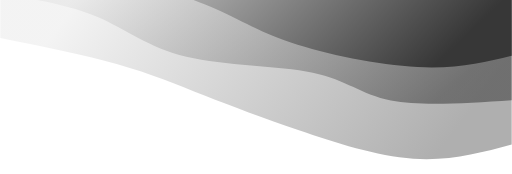
t = 0.00 s
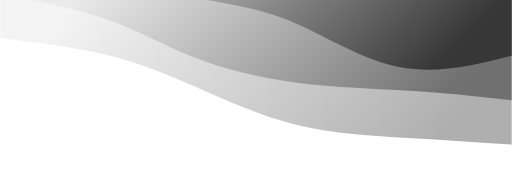
t = 0.75 s
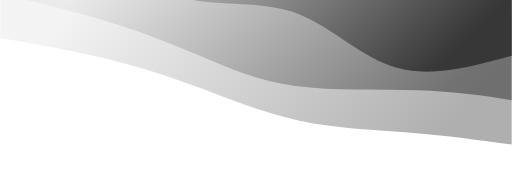
t = 1.25 s
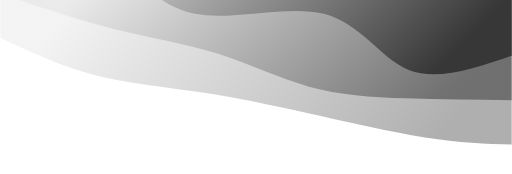
t = 2.00 s
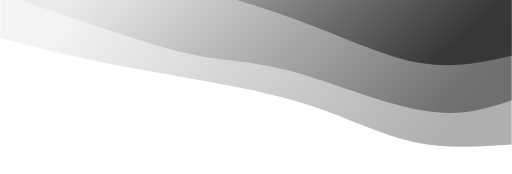
t = 2.75 s
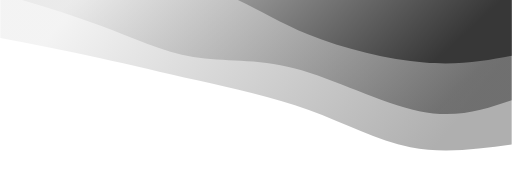
t = 3.25 s

The animated SVG that drew these frames (rendered in a browser with its animation timeline set to each time). Animation: 3 CSS @keyframes rules; one cycle of 4.00 s, repeats indefinitely.

<svg width="100%" height="100%" id="svg" viewBox="0 0 1440 490" xmlns="http://www.w3.org/2000/svg" class="transition duration-300 ease-in-out delay-150"><style>
          .path-0{
            animation:pathAnim-0 4s;
            animation-timing-function: linear;
            animation-iteration-count: infinite;
          }
          @keyframes pathAnim-0{
            0%{
              d: path("M 0,500 L 0,93 C 87.24401913875596,69.42105263157896 174.48803827751192,45.842105263157904 277,53 C 379.5119617224881,60.157894736842096 497.2918660287082,98.05263157894734 599,133 C 700.7081339712918,167.94736842105266 786.3444976076554,199.94736842105266 865,231 C 943.6555023923446,262.05263157894734 1015.33014354067,292.1578947368421 1110,319 C 1204.66985645933,345.8421052631579 1322.334928229665,369.42105263157896 1440,393 L 1440,500 L 0,500 Z");
            }
            25%{
              d: path("M 0,500 L 0,93 C 97.31100478468898,109.26794258373207 194.62200956937795,125.53588516746413 296,131 C 397.37799043062205,136.46411483253587 502.82296650717706,131.12440191387557 606,153 C 709.1770334928229,174.87559808612443 810.0861244019137,223.96650717703352 899,264 C 987.9138755980863,304.0334928229665 1064.8325358851675,335.0095693779904 1153,355 C 1241.1674641148325,374.9904306220096 1340.5837320574162,383.9952153110048 1440,393 L 1440,500 L 0,500 Z");
            }
            50%{
              d: path("M 0,500 L 0,93 C 73.24401913875596,95.35406698564593 146.48803827751192,97.70813397129186 244,113 C 341.5119617224881,128.29186602870814 463.2918660287082,156.52153110047846 573,181 C 682.7081339712918,205.47846889952154 780.3444976076553,226.20574162679426 880,241 C 979.6555023923447,255.79425837320574 1081.33014354067,264.6555023923445 1175,289 C 1268.66985645933,313.3444976076555 1354.334928229665,353.17224880382776 1440,393 L 1440,500 L 0,500 Z");
            }
            75%{
              d: path("M 0,500 L 0,93 C 98.83253588516749,83.50717703349284 197.66507177033498,74.01435406698566 288,96 C 378.334928229665,117.98564593301434 460.17224880382776,171.44976076555022 562,209 C 663.8277511961722,246.55023923444978 785.6459330143541,268.1866028708134 892,288 C 998.3540669856459,307.8133971291866 1089.244019138756,325.8038277511962 1178,343 C 1266.755980861244,360.1961722488038 1353.377990430622,376.5980861244019 1440,393 L 1440,500 L 0,500 Z");
            }
            100%{
              d: path("M 0,500 L 0,93 C 87.24401913875596,69.42105263157896 174.48803827751192,45.842105263157904 277,53 C 379.5119617224881,60.157894736842096 497.2918660287082,98.05263157894734 599,133 C 700.7081339712918,167.94736842105266 786.3444976076554,199.94736842105266 865,231 C 943.6555023923446,262.05263157894734 1015.33014354067,292.1578947368421 1110,319 C 1204.66985645933,345.8421052631579 1322.334928229665,369.42105263157896 1440,393 L 1440,500 L 0,500 Z");
            }
          }</style><defs><linearGradient id="gradient" x1="1%" y1="38%" x2="99%" y2="62%"><stop offset="5%" stop-color="#373737"></stop><stop offset="95%" stop-color="#e2e2e2"></stop></linearGradient></defs><path d="M 0,500 L 0,93 C 87.24401913875596,69.42105263157896 174.48803827751192,45.842105263157904 277,53 C 379.5119617224881,60.157894736842096 497.2918660287082,98.05263157894734 599,133 C 700.7081339712918,167.94736842105266 786.3444976076554,199.94736842105266 865,231 C 943.6555023923446,262.05263157894734 1015.33014354067,292.1578947368421 1110,319 C 1204.66985645933,345.8421052631579 1322.334928229665,369.42105263157896 1440,393 L 1440,500 L 0,500 Z" stroke="none" stroke-width="0" fill="url(#gradient)" fill-opacity="0.4" class="transition-all duration-300 ease-in-out delay-150 path-0" transform="rotate(-180 720 250)"></path><style>
          .path-1{
            animation:pathAnim-1 4s;
            animation-timing-function: linear;
            animation-iteration-count: infinite;
          }
          @keyframes pathAnim-1{
            0%{
              d: path("M 0,500 L 0,218 C 128.01913875598083,209.32057416267943 256.03827751196167,200.64114832535887 340,217 C 423.96172248803833,233.35885167464113 463.8660287081341,274.755980861244 560,295 C 656.1339712918659,315.244019138756 808.4976076555024,314.334928229665 916,340 C 1023.5023923444976,365.665071770335 1086.1435406698565,417.9043062200957 1166,452 C 1245.8564593301435,486.0956937799043 1342.9282296650717,502.04784688995215 1440,518 L 1440,500 L 0,500 Z");
            }
            25%{
              d: path("M 0,500 L 0,218 C 72.38277511961724,233.91387559808612 144.76555023923447,249.82775119617224 254,253 C 363.23444976076553,256.17224880382776 509.32057416267946,246.6028708133971 621,258 C 732.6794258373205,269.3971291866029 809.9521531100477,301.7607655502392 885,337 C 960.0478468899523,372.2392344497608 1032.8708133971293,410.35406698564594 1125,441 C 1217.1291866028707,471.64593301435406 1328.5645933014353,494.82296650717706 1440,518 L 1440,500 L 0,500 Z");
            }
            50%{
              d: path("M 0,500 L 0,218 C 102.08612440191388,218.79425837320574 204.17224880382776,219.58851674641147 300,223 C 395.82775119617224,226.41148325358853 485.3971291866029,232.44019138755982 571,256 C 656.6028708133971,279.5598086124402 738.2392344497608,320.6507177033493 829,349 C 919.7607655502392,377.3492822966507 1019.6459330143541,392.9569377990431 1123,419 C 1226.3540669856459,445.0430622009569 1333.1770334928228,481.52153110047846 1440,518 L 1440,500 L 0,500 Z");
            }
            75%{
              d: path("M 0,500 L 0,218 C 60.71770334928232,185.86602870813397 121.43540669856463,153.73205741626796 234,177 C 346.56459330143537,200.26794258373204 510.97607655502384,278.93779904306217 627,311 C 743.0239234449762,343.06220095693783 810.6602870813397,328.51674641148327 890,339 C 969.3397129186603,349.48325358851673 1060.3827751196172,384.99521531100476 1154,419 C 1247.6172248803828,453.00478468899524 1343.8086124401914,485.5023923444976 1440,518 L 1440,500 L 0,500 Z");
            }
            100%{
              d: path("M 0,500 L 0,218 C 128.01913875598083,209.32057416267943 256.03827751196167,200.64114832535887 340,217 C 423.96172248803833,233.35885167464113 463.8660287081341,274.755980861244 560,295 C 656.1339712918659,315.244019138756 808.4976076555024,314.334928229665 916,340 C 1023.5023923444976,365.665071770335 1086.1435406698565,417.9043062200957 1166,452 C 1245.8564593301435,486.0956937799043 1342.9282296650717,502.04784688995215 1440,518 L 1440,500 L 0,500 Z");
            }
          }</style><defs><linearGradient id="gradient" x1="1%" y1="38%" x2="99%" y2="62%"><stop offset="5%" stop-color="#373737"></stop><stop offset="95%" stop-color="#e2e2e2"></stop></linearGradient></defs><path d="M 0,500 L 0,218 C 128.01913875598083,209.32057416267943 256.03827751196167,200.64114832535887 340,217 C 423.96172248803833,233.35885167464113 463.8660287081341,274.755980861244 560,295 C 656.1339712918659,315.244019138756 808.4976076555024,314.334928229665 916,340 C 1023.5023923444976,365.665071770335 1086.1435406698565,417.9043062200957 1166,452 C 1245.8564593301435,486.0956937799043 1342.9282296650717,502.04784688995215 1440,518 L 1440,500 L 0,500 Z" stroke="none" stroke-width="0" fill="url(#gradient)" fill-opacity="0.53" class="transition-all duration-300 ease-in-out delay-150 path-1" transform="rotate(-180 720 250)"></path><style>
          .path-2{
            animation:pathAnim-2 4s;
            animation-timing-function: linear;
            animation-iteration-count: infinite;
          }
          @keyframes pathAnim-2{
            0%{
              d: path("M 0,500 L 0,343 C 76.64114832535884,324.18660287081343 153.28229665071768,305.3732057416268 265,311 C 376.7177033492823,316.6267942583732 523.5119617224881,346.69377990430627 622,380 C 720.4880382775119,413.30622009569373 770.66985645933,449.8516746411484 865,488 C 959.33014354067,526.1483253588516 1097.8086124401916,565.8995215311004 1201,592 C 1304.1913875598084,618.1004784688996 1372.0956937799042,630.5502392344498 1440,643 L 1440,500 L 0,500 Z");
            }
            25%{
              d: path("M 0,500 L 0,343 C 114.99521531100478,313.8708133971292 229.99043062200957,284.7416267942584 334,311 C 438.00956937799043,337.2583732057416 531.0334928229665,418.90430622009563 620,459 C 708.9665071770335,499.09569377990437 793.8755980861245,497.6411483253589 889,511 C 984.1244019138755,524.3588516746411 1089.4641148325359,552.5311004784689 1183,577 C 1276.5358851674641,601.4688995215311 1358.267942583732,622.2344497607655 1440,643 L 1440,500 L 0,500 Z");
            }
            50%{
              d: path("M 0,500 L 0,343 C 105.02392344497608,307.066985645933 210.04784688995215,271.13397129186603 290,303 C 369.95215311004785,334.86602870813397 424.83253588516743,434.5311004784689 529,461 C 633.1674641148326,487.4688995215311 786.622009569378,440.74162679425837 892,461 C 997.377990430622,481.25837320574163 1054.6794258373207,568.5023923444976 1138,610 C 1221.3205741626793,651.4976076555024 1330.6602870813397,647.2488038277512 1440,643 L 1440,500 L 0,500 Z");
            }
            75%{
              d: path("M 0,500 L 0,343 C 71.87559808612443,330.99043062200957 143.75119617224885,318.98086124401914 240,328 C 336.24880382775115,337.01913875598086 456.87081339712915,367.066985645933 558,411 C 659.1291866028708,454.933014354067 740.7655502392346,512.7511961722488 828,540 C 915.2344497607654,567.2488038277512 1008.0669856459331,563.9282296650717 1111,576 C 1213.933014354067,588.0717703349283 1326.9665071770335,615.5358851674641 1440,643 L 1440,500 L 0,500 Z");
            }
            100%{
              d: path("M 0,500 L 0,343 C 76.64114832535884,324.18660287081343 153.28229665071768,305.3732057416268 265,311 C 376.7177033492823,316.6267942583732 523.5119617224881,346.69377990430627 622,380 C 720.4880382775119,413.30622009569373 770.66985645933,449.8516746411484 865,488 C 959.33014354067,526.1483253588516 1097.8086124401916,565.8995215311004 1201,592 C 1304.1913875598084,618.1004784688996 1372.0956937799042,630.5502392344498 1440,643 L 1440,500 L 0,500 Z");
            }
          }</style><defs><linearGradient id="gradient" x1="1%" y1="38%" x2="99%" y2="62%"><stop offset="5%" stop-color="#373737"></stop><stop offset="95%" stop-color="#e2e2e2"></stop></linearGradient></defs><path d="M 0,500 L 0,343 C 76.64114832535884,324.18660287081343 153.28229665071768,305.3732057416268 265,311 C 376.7177033492823,316.6267942583732 523.5119617224881,346.69377990430627 622,380 C 720.4880382775119,413.30622009569373 770.66985645933,449.8516746411484 865,488 C 959.33014354067,526.1483253588516 1097.8086124401916,565.8995215311004 1201,592 C 1304.1913875598084,618.1004784688996 1372.0956937799042,630.5502392344498 1440,643 L 1440,500 L 0,500 Z" stroke="none" stroke-width="0" fill="url(#gradient)" fill-opacity="1" class="transition-all duration-300 ease-in-out delay-150 path-2" transform="rotate(-180 720 250)"></path></svg>
